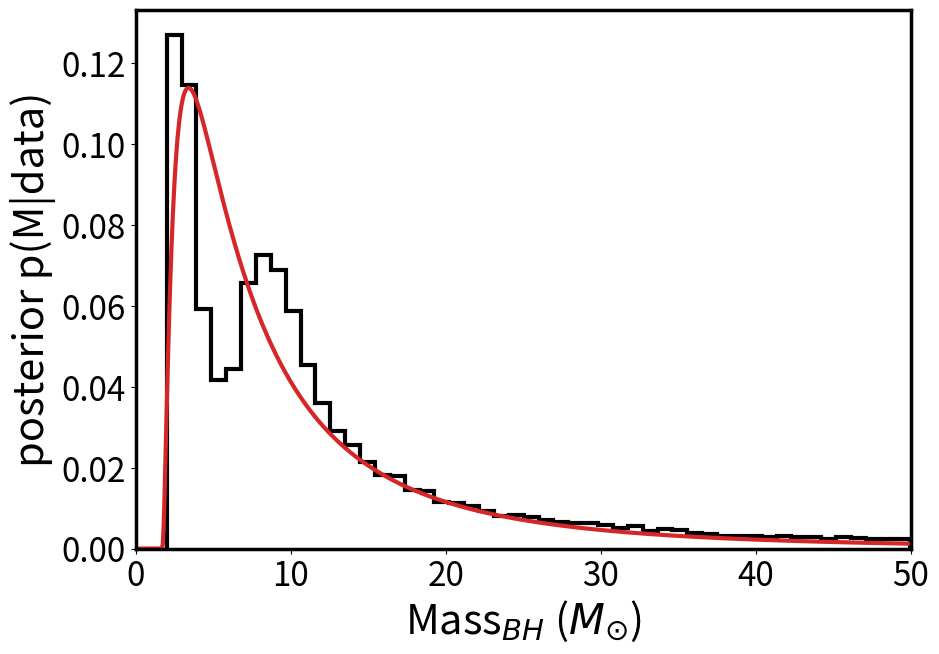

Generate this figure with matplotlib:
import matplotlib.pyplot as plt
import scipy as sci
import scipy.stats as st
import numpy as np
import datetime
import matplotlib as mpl
from matplotlib.ticker import AutoMinorLocator, MultipleLocator

#TIMER
start = datetime.datetime.now()

mpl.rcParams['axes.linewidth'] = 2.5

#-----------------------------------------
#FUNCTIONS

#CALCULATES THE ISOTROPIC DISTRIBUTION ON INCLINATION
def iso_prior(n, i_start = 0, i_end = 90):
    I1 = np.pi*i_start/180
    I2 = np.pi*i_end/180
    
    low = np.cos(I2)
    upp = np.cos(I1)

    x = np.random.uniform(low, upp, n)
    y = (np.arccos(x) * 180)/np.pi
    
    return (y)

#CALCULATES MINIMUM INCLINATION IN RADIANS
def min_incl(f_M, q, M_max):
    incl = np.arcsin((((1+q)**2)*f_M/M_max)**(1/3))
    incl = incl * 180/np.pi
    return incl

#CALCULATES MAXIMUM INCLINATION IN RADIANS
def max_incl(q):
    incl = np.arccos(0.462*(q/(1+q))**(1/3))
    incl = incl * 180/np.pi
    return incl

#CALCULATES THE MASS DISTRIBUTION
#N = NORMAL DISTRIBUTION
#U = UNIFORM DISTRIBUTION
#I = ISOTROPIC DISTRIBUTION
def M_dist_func(n, no_points, f_1, f_2, q_type, q_1, q_2, i_type, i_1, i_2):
    f_dist = np.random.normal(f_1[n], f_2[n], no_points)
    
    if (q_type[n] == "N"):
        q_dist = np.random.normal(q_1[n], q_2[n], no_points)
    if (q_type[n] == "U"):
        q_dist = np.random.uniform(q_1[n], q_2[n], no_points)

    if (i_type[n] == "N"): 
                
        i_1_rad = np.pi*i_1[n]/180
        i_2_rad = np.pi*i_2[n]/180
        i_dist = np.random.normal(i_1_rad, i_2_rad, no_points)
        
    if (i_type[n] == "I"):    
        i_dist = iso_prior(no_points, i_1[n], i_2[n])
        i_dist = np.pi*i_dist/180
    
    M_dist = (f_dist * (1 + q_dist)**2)/(np.sin(i_dist))**3
    M_dist = M_dist[ (M_dist <= 50) & (M_dist >= 2)] #KEEP MASS DISTRIBUTION WITHIN THE RANGE
    
    return M_dist, i_dist, q_dist, f_dist

#-----------------------------------------

M_total = []

M_max = 50.0
q = 0

XRB = [
       "GS 1354-64",
       "GRO J1655-40", 
       "GX 339-4",
       "V4641 Sgr", 
       "MAXI J1820+070"
       ]

f_1 = [5.73, 2.73, 1.91, 2.74, 5.18]
f_2 = [0.29, 0.09, 0.08, 0.04, 0.15]

q_1 = [0.12, 0.21, 0.0, 0.45, 0.072]
q_2 = [0.04, 0.45, 0.23, 0.04, 0.012]
q_type = ["N", "U", "U", "N", "N"] #WHICH TYPE OF DISTRIBUTION

i_1 = [29, 69, 19, 72.3, 63]
i_2 = [80, 3, 80, 4.1, 3]
i_type = ["I", "N", "I", "N", "N"] #WHICH TYPE OF DISTRIBUTION

#NUMBER OF ESTIMATES
no_points = 20000

#TO CHECK ONE DIST
Position = 3 #Out of 5 (INCLUDING 2 FOR GX 339-4)
Pos = Position - 1
XRB = [XRB[Pos]]
f_1 = [f_1[Pos]]
f_2 = [f_2[Pos]]

q_1 = [q_1[Pos]]
q_2 = [q_2[Pos]]
q_type = [q_type[Pos]]

i_1 = [i_1[Pos]]
i_2 = [i_2[Pos]]
i_type = [i_type[Pos]]


#CALCULATE MASS POSTERIOR
for n in range(len(XRB)):
    
    #PRINT MAX AND MIN INCLINATION VALUES BASED ON MASS RATIO
    print("Working on: %s" %XRB[n])
    print("min inclination:   %.2f deg" %min_incl(f_1[n], q, M_max))
    if (q_type[n] == "U"):
        print("max inclination:   %.2f deg" %max_incl(q_1[n]))
    if (q_type[n] == "N"):
        print("max inclination:   %.2f deg" %max_incl(q_1[n] - q_2[n]))        
    
    M_dist, i_dist, q_dist, f_dist = M_dist_func(n, no_points, f_1, f_2, q_type, q_1, q_2, i_type, i_1, i_2)
    
    #TOTAL   
    M_total = np.concatenate([M_total, M_dist])

    #ADD MORE TILL 20K POINTS (AS VALUES OUTSIDE 2 - 50 SOLAR MASSES ARE IGNORED)
    print("\n")
    while (len(M_total) < no_points):
        print("TOO SHORT: %s" %len(M_total))
        
        #ADDS 1000 POINTS PER TIME TILL THE POINTS ARE 20K
        M_dist_N, i_dist_N, q_dist_N, f_dist_N = M_dist_func(n, 1000, f_1, f_2, q_type, q_1, q_2, i_type, i_1, i_2)
        M_total = np.concatenate([M_total, M_dist_N])       

    print("REMOVING EXCESS %s POINTS" %(len(M_total) - no_points))
    M_total = M_total[0:no_points]
    print("TOTAL POINTS FINE: %s \n" %len(M_total))
    
    #HOW TO DEAL WITH THE SPECIAL CASE OF GX 339-4 WHERE WE USE 2 MASS FUNCTIONS
    if (XRB[n] == "GX 339-4"):
        M_total_2 = []
        M_dist_2, i_dist_2, q_dist_2, f_dist_2 = M_dist_func(n, no_points, [5.8], [0.5], q_type, q_1, q_2, i_type, i_1, i_2)

        M_total_2 = np.concatenate([M_total_2, M_dist_2])

        #ADDS 1000 POINTS PER TIME TILL THE POINTS ARE 20K
        print("\n")
        if (len(M_total_2) < no_points):
            while (len(M_total_2) < no_points):
                print("TOO SHORT: %s" %len(M_total_2))
                
                M_dist_N, i_dist_N, q_dist_N, f_dist_N = M_dist_func(n, 1000, [5.8], [0.5], q_type, q_1, q_2, i_type, i_1, i_2)
                M_total_2 = np.concatenate([M_total_2, M_dist_N])       
        if (len(M_total_2) >= no_points):
            print("REMOVING EXCESS %s POINTS" %(len(M_total_2) - no_points))
            M_total_2 = M_total_2[0:no_points]
            print("\nTOTAL POINTS FINE: %s \n" %len(M_total_2))

        M_total = np.concatenate([M_total, M_total_2], axis=None)
    
    #-------------------------------
    #ESTIMATE LOG NORMAL DISTRIBUTIONS
    
    dist = getattr(st, "lognorm")
    param_ln = dist.fit(M_total)
    
    arg = param_ln[:-2][0]
    loc = param_ln[-2]
    scale = param_ln[-1]
    
    #PRINT SHIFTED LOGNORMAL VARIABLES FOR PYTHON [AND XSPEC]
    print("VARIABLES")
    print("arg [h3]: %.4f" %arg)
    print("loc [h1]: %.4f" %loc)
    print("scale [h2]: %.4f || mu [ln(scale)]: %.4f\n" %(scale, (np.log(scale))))
    
    #PRINT PRIOR
    print("PRIOR")
    print("bayes 39 shiftedlognormal %.4f %.4f %.4f\n" %(loc, scale, arg))
   
    #MIN AND MAX MASSES IN DISTRIBUTION
    print("MIN MASS: %.4f" %(np.min(M_dist)))
    print("MAX MASS: %.4f" %(np.max(M_dist)))
   
    #GET VALUES TO PLOT
    x_fit_ln = np.linspace(0, 50, 1000)
    y_fit_ln = st.lognorm.pdf(x_fit_ln, arg, loc, scale)
    
    #-------------------------------
    
    #PLOTTING
    plt.figure(figsize = (10 ,7))
    
    #HISTOGRAM OF POSTERIOR
    y, x, _ = plt.hist(M_total, bins = 50, linewidth = 3, color = "k", alpha = 1, histtype = "step", density = True)
    
    #PRIOR LINE
    plt.plot(x_fit_ln, y_fit_ln, color = "tab:red", linewidth = 3)
    
    plt.xlabel(r'Mass$_{BH}$ ($M_{\odot}$)', fontsize = 30)
    plt.ylabel('posterior p(M|data)', fontsize = 30)
    plt.xticks(fontsize = 24)
    plt.yticks(fontsize = 24)
    plt.xlim(0,50)
